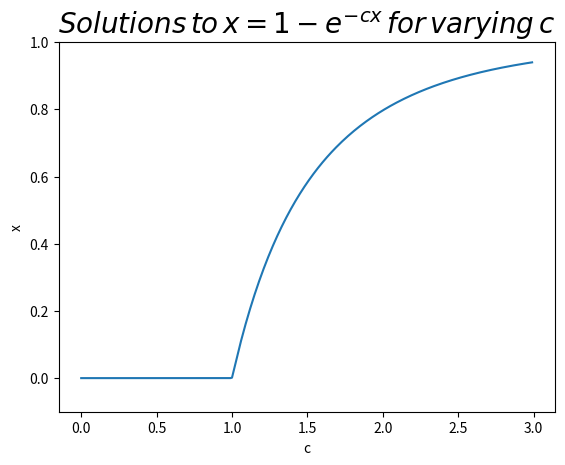

Recreate this plot in Python.
import numpy as np
import matplotlib.pyplot as plt

# This code solves a nonlinear function f(x) using over relaxation and
# counts the number of iterations

# Define nonlinear fuction 

def f(x,c):
	return 1-np.exp(-c*x)

# Set an array of constants for f(x)
cs = np.arange(0,3,0.01)
# Set initial guess
x0 = 1
# Set tolerance for result
eps = 1e-6

# Create empty list to hold the solutions
xs = []
# Iterate through each c value
for c in cs:
	# Reset xi to the initial guess
	xi = x0
	while True:
		xf = f(xi,c)
		# if tolerance is not achieved iterate again
		if abs(xf-xi) > eps:
			xi = xf
		#if tolerance achieved, stop loop
		elif abs(xf-xi) < eps:
			break
	xs.append(xf)

# Plot x vs c
plt.title('$Solutions\,to\,x=1-e^{-cx}\,for\,varying\,c$',fontsize = 20)
plt.xlabel('c')
plt.ylabel('x')
plt.plot(cs,xs)
plt.ylim(-0.1,1.0)
plt.show()